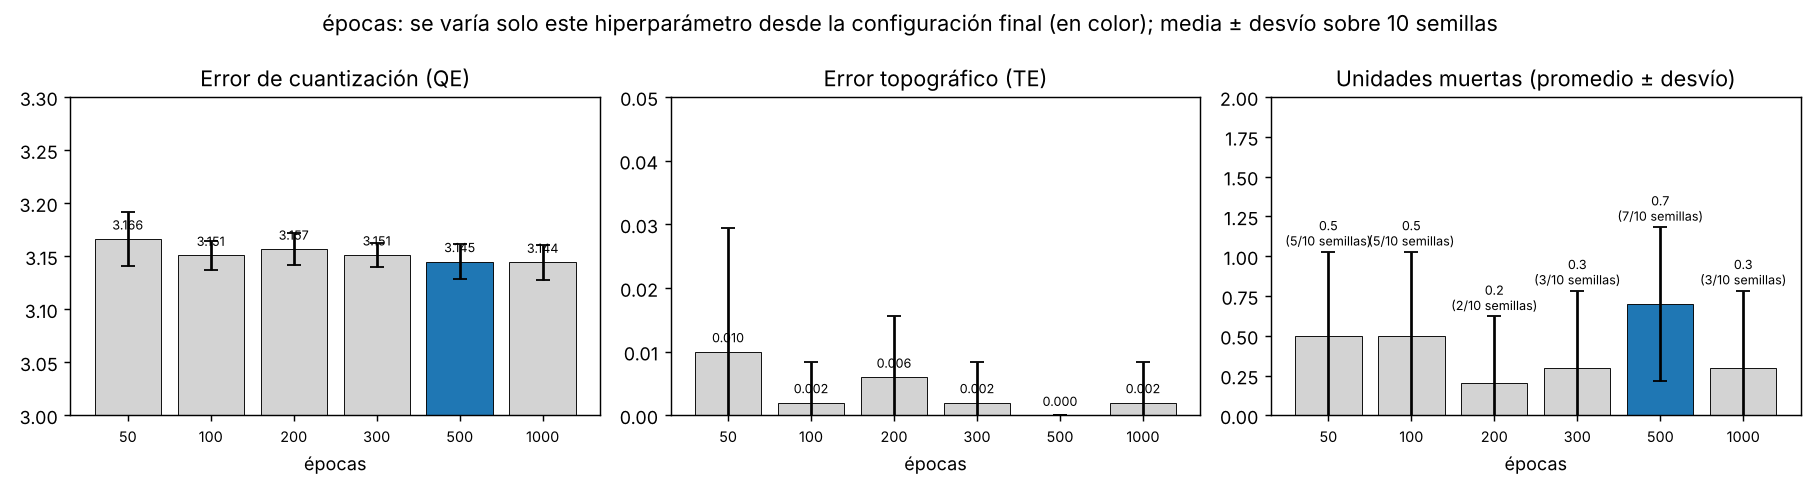

The data file committed next to this chart (first rows):
, hiperparametro, es_final, QE, QE_sd, TE, TE_sd, dead, dead_sd, semillas_con_muertas
50, epocas, False, 3.166, 0.0256, 0.01, 0.0194, 0.5, 0.527, 5
100, epocas, False, 3.151, 0.0139, 0.002, 0.0063, 0.5, 0.527, 5
200, epocas, False, 3.157, 0.0151, 0.006, 0.0097, 0.2, 0.4216, 2
300, epocas, False, 3.151, 0.0112, 0.002, 0.0063, 0.3, 0.483, 3
500, epocas, True, 3.145, 0.0161, 0.0, 0.0, 0.7, 0.483, 7
1000, epocas, False, 3.144, 0.0166, 0.002, 0.0063, 0.3, 0.483, 3
